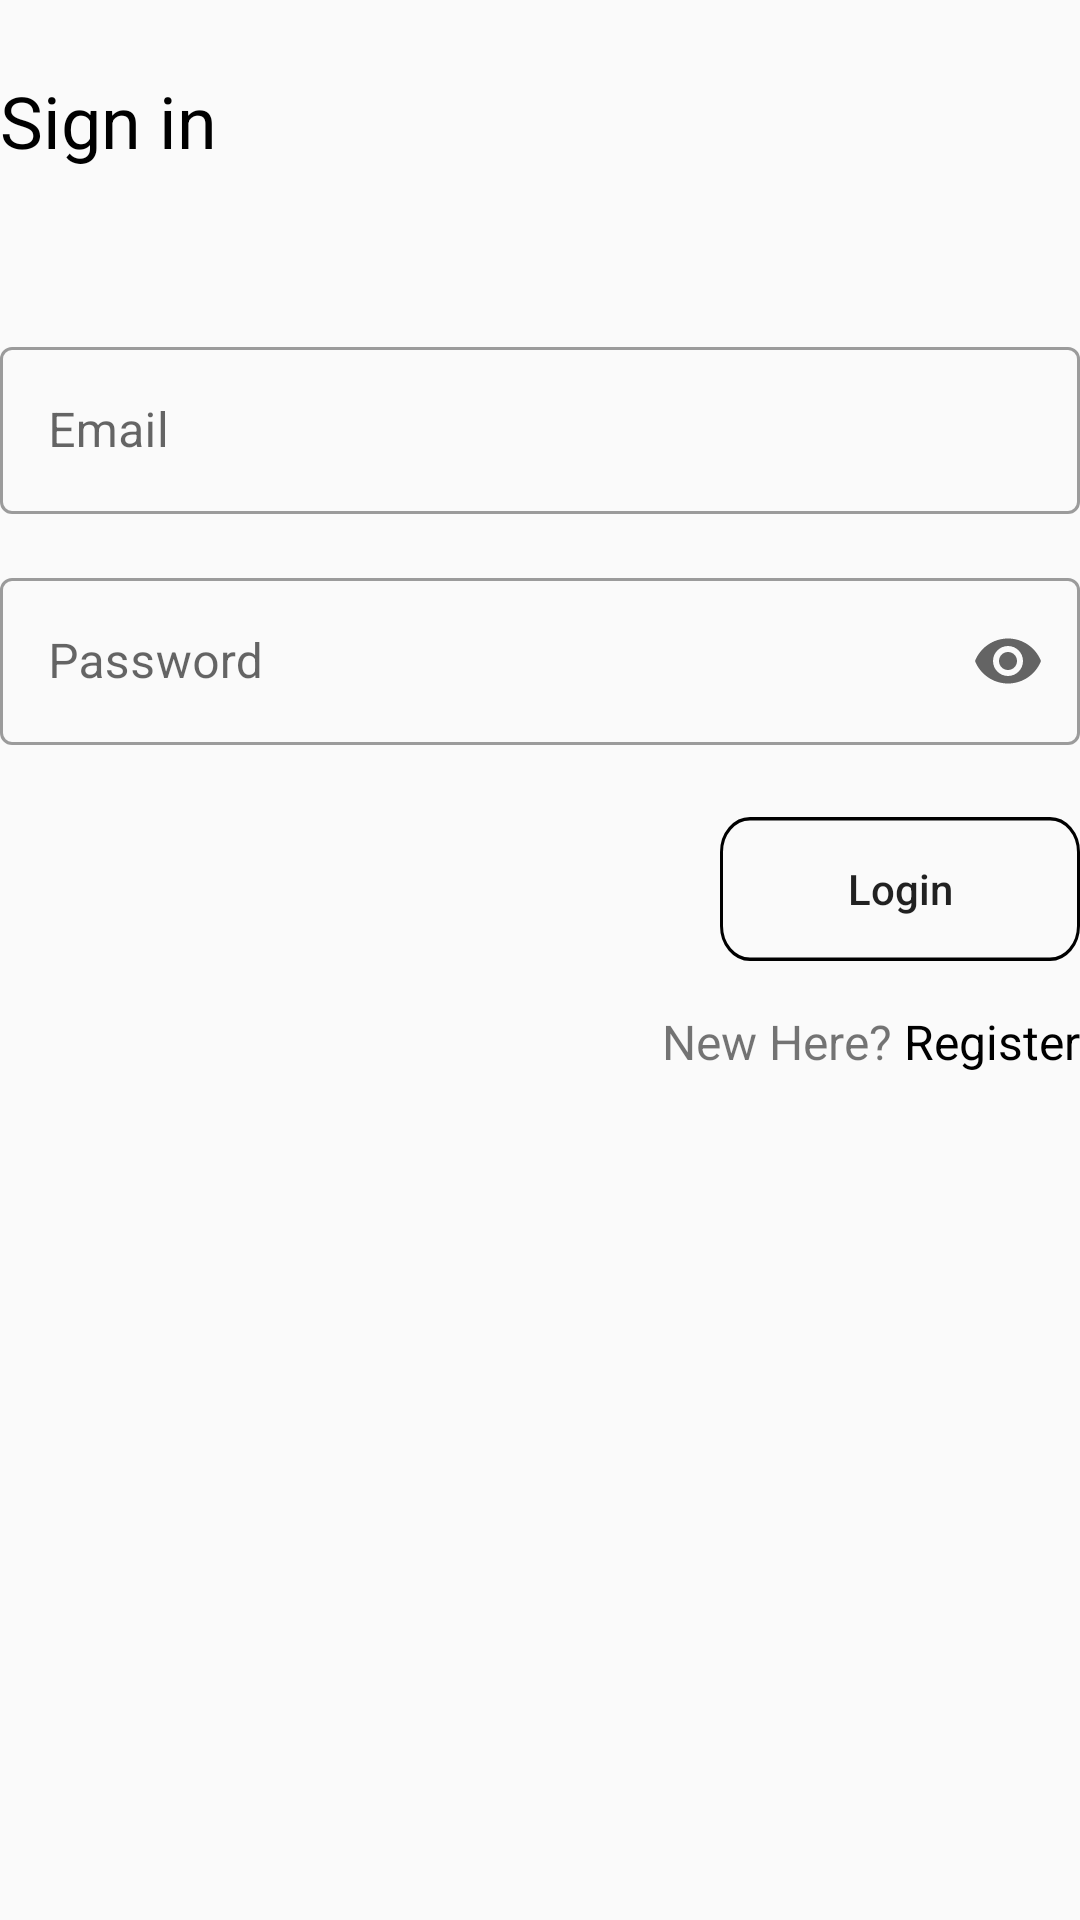

This screen was rendered from an Android layout file. Write that file and the resources it references.
<!-- AndroidManifest.xml: application theme Theme.MyFitness -->
<!-- res/layout/auth_login.xml -->
<?xml version="1.0" encoding="utf-8"?>
<LinearLayout
    xmlns:android="http://schemas.android.com/apk/res/android"
    xmlns:app="http://schemas.android.com/apk/res-auto"
    xmlns:tools="http://schemas.android.com/tools"
    android:layout_width="match_parent"
    android:layout_height="match_parent"
    style="@style/linear_layout_main_page"
    tools:context="myfitnesspass.ui.auth.login.fragments.LoginFragment">

    <TextView
        android:layout_width="wrap_content"
        android:layout_height="wrap_content"
        android:text="Sign in"
        style="@style/page_title"
        />

    <LinearLayout
        android:layout_width="match_parent"
        android:layout_height="wrap_content"
        android:layout_marginTop="30dp"
        android:orientation="vertical"
        >

        <com.google.android.material.textfield.TextInputLayout
            android:layout_width="match_parent"
            android:layout_height="wrap_content"
            android:hint="Email"
            app:endIconMode="clear_text"
            style="@style/Widget.MaterialComponents.TextInputLayout.OutlinedBox">

            <com.google.android.material.textfield.TextInputEditText
                android:id="@+id/email"
                android:layout_width="match_parent"
                android:layout_height="wrap_content"
                android:inputType="textEmailAddress"
                />

        </com.google.android.material.textfield.TextInputLayout>




        <com.google.android.material.textfield.TextInputLayout
            android:layout_width="match_parent"
            android:layout_height="wrap_content"
            android:hint="Password"
            app:endIconMode="password_toggle"
            android:layout_marginTop="16dp"
            style="@style/Widget.MaterialComponents.TextInputLayout.OutlinedBox">

            <com.google.android.material.textfield.TextInputEditText
                android:id="@+id/password"
                android:layout_width="match_parent"
                android:layout_height="wrap_content"
                android:inputType="textPassword"
                />

        </com.google.android.material.textfield.TextInputLayout>

    </LinearLayout>


    <RelativeLayout
        android:layout_width="match_parent"
        android:layout_height="wrap_content"
        android:layout_marginTop="24sp"
        >

        <TextView
            android:visibility="gone"
            android:id="@+id/button_forgot_password"
            style="@style/page_subtitle"
            android:layout_width="wrap_content"
            android:layout_height="wrap_content"
            android:layout_alignParentLeft="true"
            android:layout_centerInParent="true"
            android:text="Forgot password?" />

        <Button
            android:id="@+id/button_login"
            android:layout_width="wrap_content"
            android:layout_height="wrap_content"
            android:layout_alignParentRight="true"
            android:background="@drawable/ic_login"
            android:text="Login"
            android:textAllCaps="false" />

    </RelativeLayout>

    <LinearLayout
        android:layout_width="wrap_content"
        android:layout_height="wrap_content"
        android:orientation="horizontal"
        android:layout_gravity="right"
        android:layout_marginTop="16sp"
        >


        <TextView
            android:layout_width="wrap_content"
            android:layout_height="wrap_content"
            android:text="New Here?"
            android:textSize="16sp" />

        <TextView
            android:id="@+id/button_register"
            android:layout_width="wrap_content"
            android:layout_height="wrap_content"
            android:text=" Register"
            style="@style/page_subtitle"
            />
    </LinearLayout>



    <ImageView
        android:layout_width="match_parent"
        android:layout_height="wrap_content"
        android:background="@drawable/ic_resource_break"
        android:layout_marginTop="50dp"
        android:visibility="gone"
        />




    <LinearLayout
        android:layout_width="match_parent"
        android:layout_height="wrap_content"
        android:orientation="vertical"
        android:layout_marginTop="50dp"
        android:layout_gravity="center"
        android:gravity="center"
        android:visibility="gone"
        >

        <Button
            android:id="@+id/button_google"
            android:layout_width="wrap_content"
            android:layout_height="wrap_content"
            android:background="@drawable/ic_google"
            android:text="sign in with google"
            />

        <Button
            android:id="@+id/button_facebook"
            android:layout_width="wrap_content"
            android:layout_height="wrap_content"
            android:layout_marginTop="16sp"
            android:background="@drawable/ic_facebook"
            android:text="sign in with facebook"
            />
    </LinearLayout>

    <ProgressBar
        android:id="@+id/progressBar"
        style="?android:attr/progressBarStyle"
        android:layout_width="match_parent"
        android:layout_height="wrap_content"
        android:layout_marginTop="70dp"
        android:visibility="gone"
        />


</LinearLayout>
<!-- resources referenced by this layout -->
<resources>
  <!-- drawable ic_facebook (drawable) -->
  <vector xmlns:android="http://schemas.android.com/apk/res/android"
      android:width="317dp"
      android:height="58dp"
      android:viewportWidth="317"
      android:viewportHeight="58">
    <path
        android:pathData="M4,0h309v50h-309z"
        android:fillColor="#ffffff"/>
    <path
        android:pathData="M34,10.75C30.221,10.75 26.596,12.251 23.924,14.924C21.251,17.596 19.75,21.221 19.75,25C19.75,28.779 21.251,32.404 23.924,35.076C26.596,37.749 30.221,39.25 34,39.25C37.779,39.25 41.404,37.749 44.076,35.076C46.749,32.404 48.25,28.779 48.25,25C48.25,21.221 46.749,17.596 44.076,14.924C41.404,12.251 37.779,10.75 34,10.75V10.75Z"
        android:fillColor="#039BE5"/>
    <path
        android:pathData="M35.929,28.777H39.617L40.196,25.031H35.928V22.983C35.928,21.427 36.437,20.047 37.893,20.047H40.232V16.778C39.821,16.722 38.951,16.601 37.309,16.601C33.879,16.601 31.868,18.412 31.868,22.538V25.031H28.343V28.777H31.868V39.074C32.567,39.179 33.274,39.25 34,39.25C34.656,39.25 35.297,39.19 35.929,39.104V28.777Z"
        android:fillColor="#ffffff"/>
  </vector>
  <!-- drawable ic_login (drawable) -->
  <vector xmlns:android="http://schemas.android.com/apk/res/android"
      android:width="120dp"
      android:height="41dp"
      android:viewportWidth="120"
      android:viewportHeight="41">
    <path
        android:strokeWidth="1"
        android:pathData="M10,0.5L110,0.5A9.5,9.5 0,0 1,119.5 10L119.5,31A9.5,9.5 0,0 1,110 40.5L10,40.5A9.5,9.5 0,0 1,0.5 31L0.5,10A9.5,9.5 0,0 1,10 0.5z"
        android:fillColor="#00000000"
        android:strokeColor="#000000"/>
  </vector>
  <style name="linear_layout_main_page">
          <item name="android:orientation">vertical</item>
          <item name="android:layout_margin">24dp</item>
      </style>
  <style name="page_subtitle">
          <item name="android:textColor">@color/black</item>
          <item name="android:textSize">16sp</item>
      </style>
  <style name="page_title">
          <item name="android:textColor">@color/black</item>
          <item name="android:textSize">24sp</item>
          <item name="android:layout_marginTop">24dp</item>
          <item name="android:layout_marginBottom">24dp</item>
      </style>
  <style name="Theme.MyFitness" parent="Theme.MaterialComponents.Light.NoActionBar.Bridge">
          
          <item name="colorPrimary">@color/purple_500</item>
          <item name="colorPrimaryVariant">@color/purple_700</item>
          <item name="colorOnPrimary">@color/white</item>
          
          <item name="colorSecondary">@color/teal_200</item>
          <item name="colorSecondaryVariant">@color/teal_700</item>
          <item name="colorOnSecondary">@color/black</item>
          
          <item name="android:statusBarColor" tools:targetApi="l">?attr/colorPrimaryVariant</item>
          
          <item name="android:windowTranslucentStatus">true</item>
          <item name="android:windowFullscreen">true</item>
      </style>
  <color name="black">#FF000000</color>
  <color name="purple_500">#FF6200EE</color>
  <color name="purple_700">#FF3700B3</color>
  <color name="white">#FFFFFFFF</color>
  <color name="teal_200">#FF03DAC5</color>
  <color name="teal_700">#FF018786</color>
</resources>
